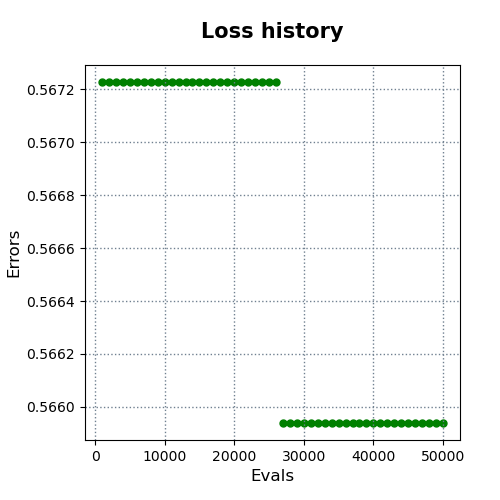

Data behind this chart, as committed beside it:
evals, errors
1000, 0.5672
2000, 0.5672
3000, 0.5672
4000, 0.5672
5000, 0.5672
6000, 0.5672
7000, 0.5672
8000, 0.5672
9000, 0.5672
10000, 0.5672
11000, 0.5672
12000, 0.5672
13000, 0.5672
14000, 0.5672
15000, 0.5672
16000, 0.5672
17000, 0.5672
18000, 0.5672
19000, 0.5672
20000, 0.5672
21000, 0.5672
22000, 0.5672
23000, 0.5672
24000, 0.5672
25000, 0.5672
26000, 0.5672
27000, 0.5659
28000, 0.5659
29000, 0.5659
30000, 0.5659
31000, 0.5659
32000, 0.5659
33000, 0.5659
34000, 0.5659
35000, 0.5659
36000, 0.5659
37000, 0.5659
38000, 0.5659
39000, 0.5659
40000, 0.5659
41000, 0.5659
42000, 0.5659
43000, 0.5659
44000, 0.5659
45000, 0.5659
46000, 0.5659
47000, 0.5659
48000, 0.5659
49000, 0.5659
50000, 0.5659
